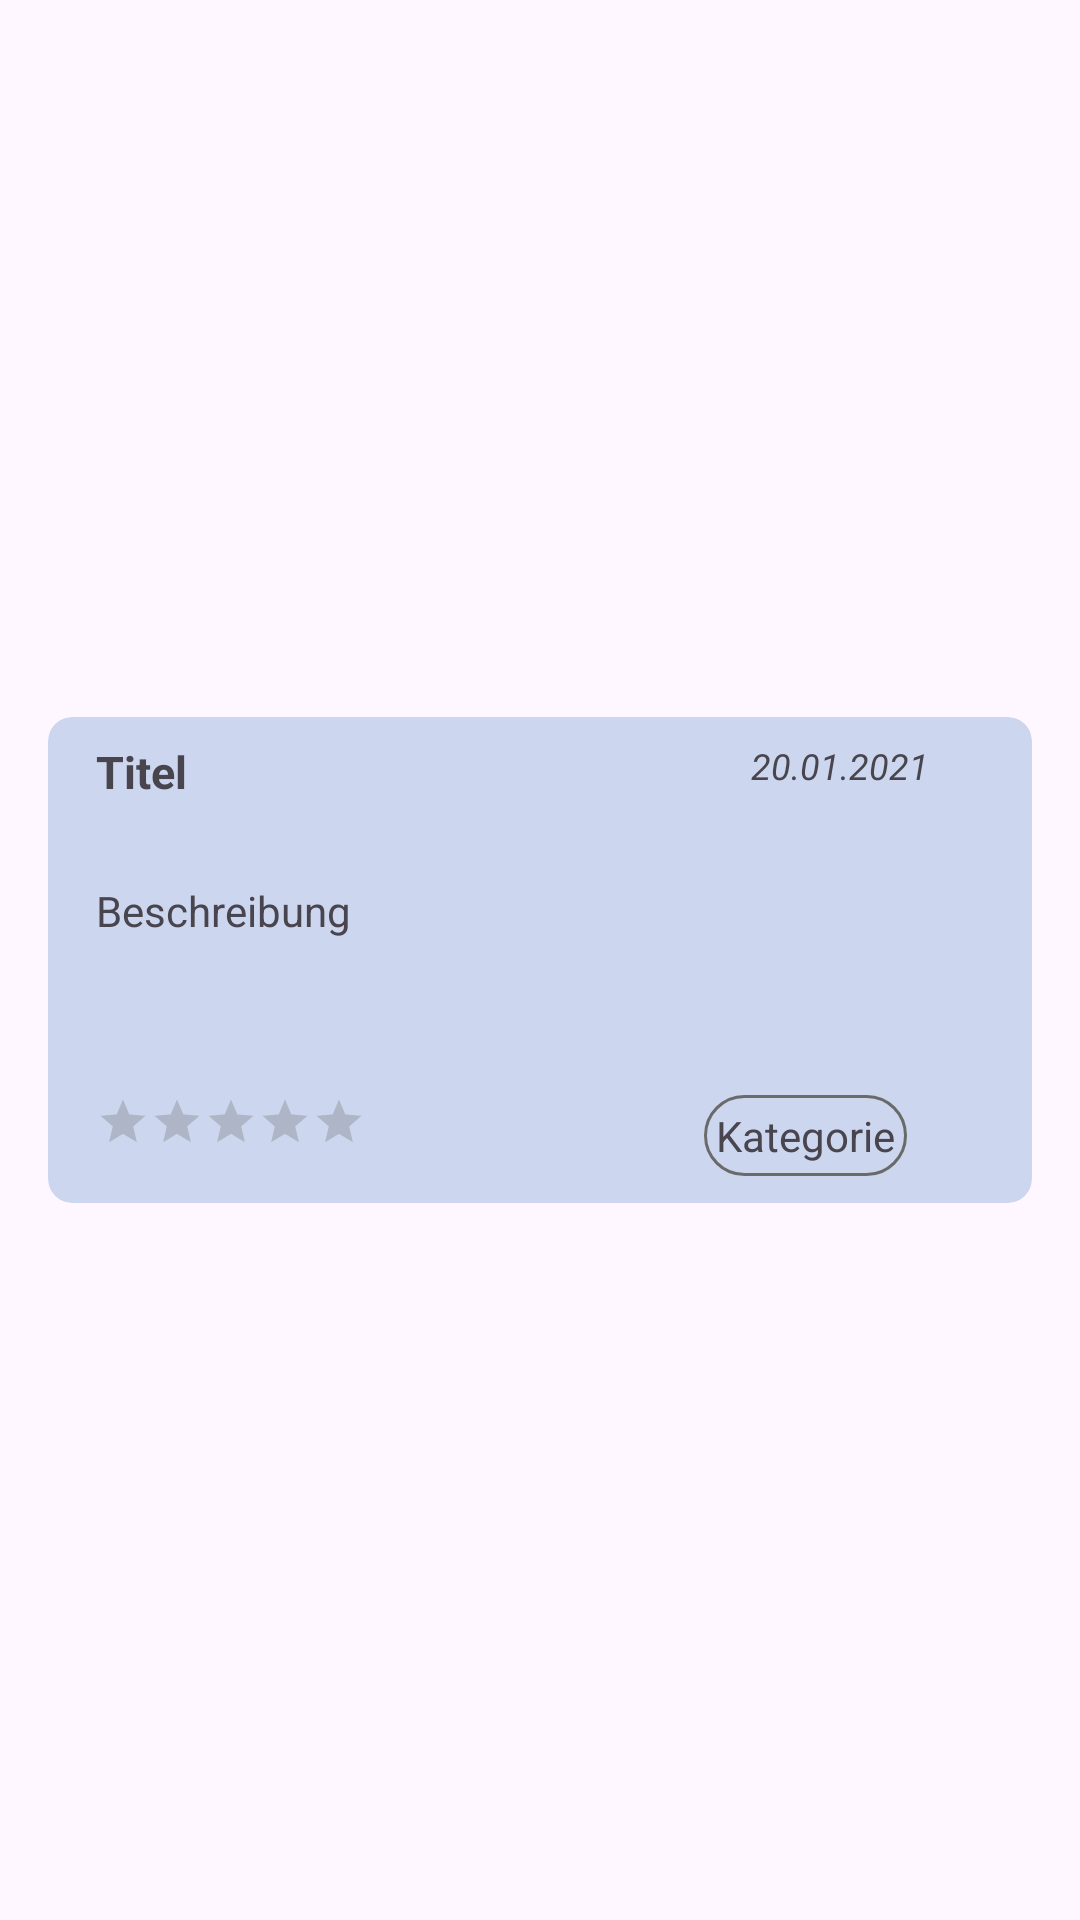

Android layout source for this screen:
<!-- AndroidManifest.xml: application theme Theme.FlipCards -->
<!-- res/layout/rv_item.xml -->
<?xml version="1.0" encoding="utf-8"?>

<androidx.constraintlayout.widget.ConstraintLayout xmlns:android="http://schemas.android.com/apk/res/android"
    xmlns:app="http://schemas.android.com/apk/res-auto"
    xmlns:tools="http://schemas.android.com/tools"
    android:layout_width="match_parent"
    android:layout_height="wrap_content"
    android:padding="16dp"
    >

    <androidx.cardview.widget.CardView
        android:id="@+id/cardView"
        android:layout_width="match_parent"
        android:layout_height="wrap_content"
        app:cardCornerRadius="8dp"
        app:cardElevation="0dp"
        app:cardBackgroundColor="#320050A9"
        app:layout_constraintBottom_toBottomOf="parent"
        app:layout_constraintEnd_toEndOf="parent"
        app:layout_constraintStart_toStartOf="parent"
        app:layout_constraintTop_toTopOf="parent"
        >

        <androidx.constraintlayout.widget.ConstraintLayout
            android:layout_width="match_parent"
            android:layout_height="162dp"
            >


            <TextView
                android:id="@+id/categoryRvItem"
                android:layout_width="wrap_content"
                android:layout_height="wrap_content"
                android:layout_marginTop="4dp"
                android:layout_marginEnd="20dp"
                android:background="@drawable/rounded_background"
                android:padding="4dp"
                android:text="@string/category2"
                app:layout_constraintEnd_toEndOf="parent"
                app:layout_constraintStart_toEndOf="@+id/ratingRvItem"
                app:layout_constraintTop_toBottomOf="@+id/descrRvItem" />

            <RatingBar
                android:id="@+id/ratingRvItem"
                style="?android:attr/ratingBarStyleIndicator"
                android:layout_width="181dp"
                android:layout_height="34dp"
                android:layout_marginStart="16dp"
                android:layout_marginTop="4dp"
                android:max="5"
                android:rating="0"
                android:scaleX=".5"
                android:scaleY=".5"
                android:transformPivotX="0dp"
                android:transformPivotY="0dp"
                app:layout_constraintStart_toStartOf="parent"
                app:layout_constraintTop_toBottomOf="@+id/descrRvItem"
                android:theme="@style/RatingBar"
                />

            <ImageButton
                android:id="@+id/menuRvItem"
                android:layout_width="48dp"
                android:layout_height="48dp"
                android:background="@null"
                android:contentDescription="@string/todo"
                app:layout_constraintEnd_toEndOf="parent"
                app:layout_constraintTop_toTopOf="parent"
                app:srcCompat="@drawable/baseline_more_vert_24" />

            <TextView
                android:id="@+id/titleRvItem"
                android:layout_width="224dp"
                android:layout_height="39dp"
                android:layout_marginStart="16dp"
                android:layout_marginTop="8dp"
                android:ellipsize="end"
                android:text="@string/title"
                android:textSize="15sp"
                android:textStyle="bold"
                app:layout_constraintStart_toStartOf="parent"
                app:layout_constraintTop_toTopOf="parent" />

            <TextView
                android:id="@+id/dateRvItem"
                android:layout_width="84dp"
                android:layout_height="38dp"
                android:layout_marginTop="8dp"
                android:text="@string/_20_01_2021"
                android:textSize="12sp"
                android:textStyle="italic"
                app:layout_constraintEnd_toStartOf="@+id/menuRvItem"
                app:layout_constraintHorizontal_bias="0.133"
                app:layout_constraintStart_toEndOf="@+id/titleRvItem"
                app:layout_constraintTop_toTopOf="parent" />

            <TextView
                android:id="@+id/descrRvItem"
                android:layout_width="351dp"
                android:layout_height="67dp"
                android:layout_marginTop="8dp"
                android:ellipsize="end"
                android:text="@string/beschreibung"
                app:layout_constraintEnd_toEndOf="parent"
                app:layout_constraintHorizontal_bias="0.0"
                app:layout_constraintStart_toStartOf="@+id/titleRvItem"
                app:layout_constraintTop_toBottomOf="@+id/titleRvItem" />

        </androidx.constraintlayout.widget.ConstraintLayout>
    </androidx.cardview.widget.CardView>


</androidx.constraintlayout.widget.ConstraintLayout>
<!-- resources referenced by this layout -->
<resources>
  <!-- drawable rounded_background (drawable) -->
  <?xml version="1.0" encoding="utf-8"?>
  
  <shape xmlns:android="http://schemas.android.com/apk/res/android">
      <corners android:radius="36dp" /> 
      <stroke android:width="1dp" android:color="@color/star_grey" /> 
  </shape>
  <string name="_20_01_2021">20.01.2021</string>
  <string name="beschreibung">Beschreibung</string>
  <string name="category2">Kategorie</string>
  <string name="title">Titel</string>
  <string name="todo">TODO</string>
  <style name="RatingBar" parent="Theme.AppCompat">
          <item name="colorControlNormal">@color/star_grey</item>
          <item name="colorControlActivated">#F3C131</item>
      </style>
  <style name="Theme.FlipCards" parent="Base.Theme.FlipCards" />
  <color name="star_grey">#6A6A6A</color>
  <style name="Base.Theme.FlipCards" parent="Theme.Material3.DayNight.NoActionBar">
          
          
  
          <item name="colorPrimary">@color/blue</item>
          <item name="android:itemBackground">@color/white</item>
  
      </style>
  <color name="blue">#0050A9</color>
  <color name="white">#FFFFFFFF</color>
</resources>
